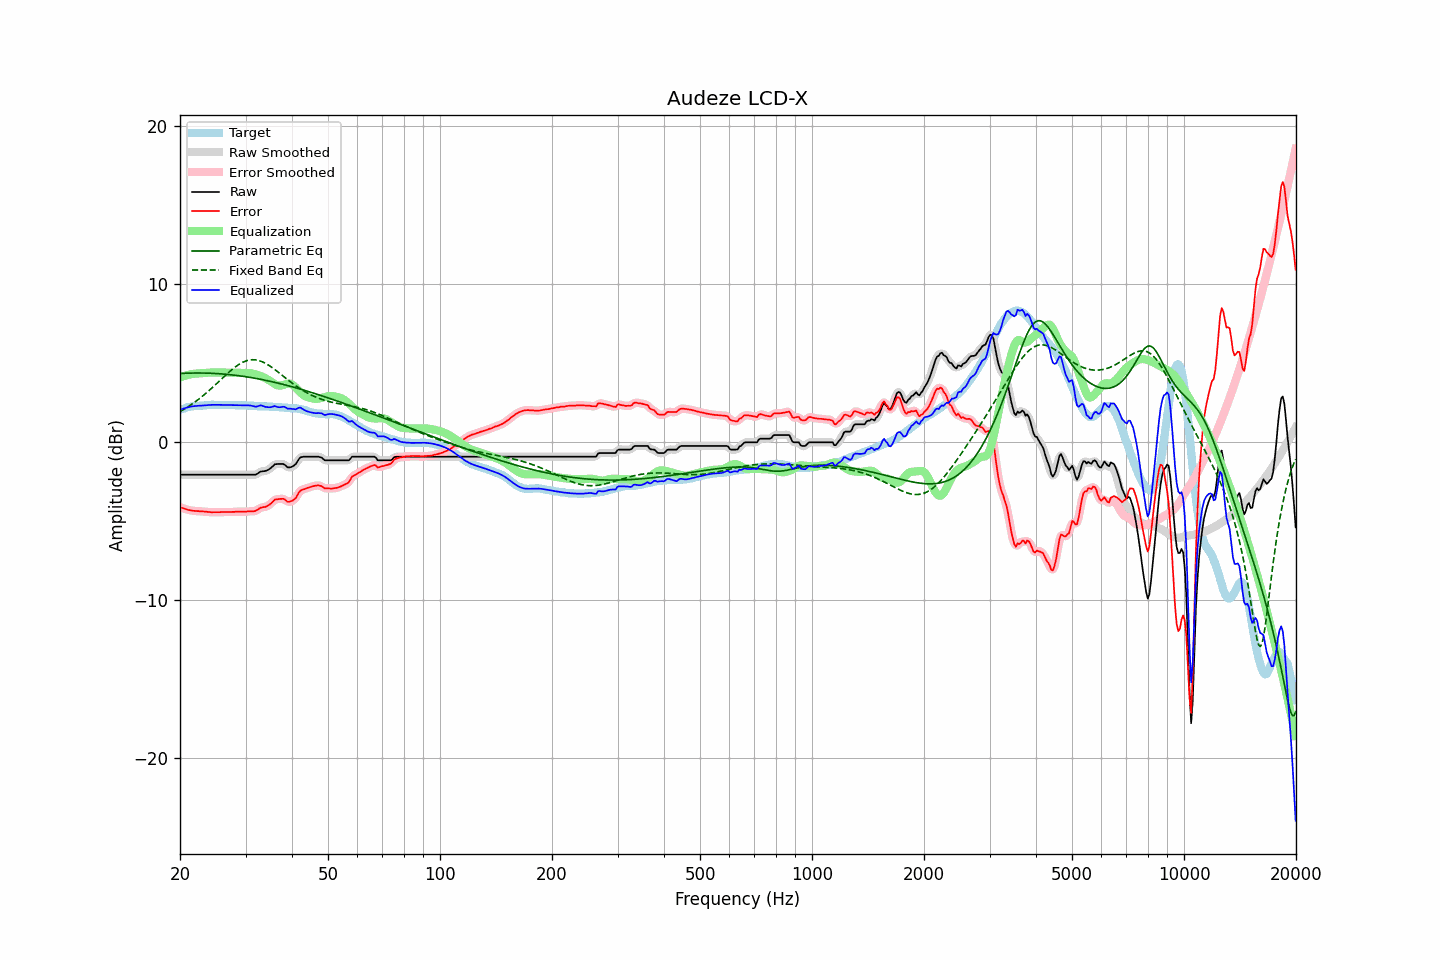

The file beside this chart, header and first rows:
frequency, raw, error, smoothed, error_smoothed, equalization, parametric_eq, fixed_band_eq, equalized_raw, equalized_smoothed, target
20.00, -2.05, -4.10, -2.05, -4.10, 4.10, 4.36, 1.95, 2.05, 2.05, 2.05
20.20, -2.05, -4.14, -2.05, -4.14, 4.14, 4.36, 2.01, 2.09, 2.09, 2.09
20.40, -2.05, -4.17, -2.05, -4.18, 4.18, 4.37, 2.06, 2.13, 2.13, 2.12
20.61, -2.05, -4.20, -2.05, -4.21, 4.21, 4.37, 2.13, 2.16, 2.16, 2.15
20.81, -2.05, -4.24, -2.05, -4.24, 4.24, 4.37, 2.19, 2.19, 2.19, 2.19
21.02, -2.05, -4.28, -2.05, -4.27, 4.27, 4.38, 2.25, 2.22, 2.22, 2.23
21.23, -2.05, -4.29, -2.05, -4.30, 4.29, 4.38, 2.32, 2.24, 2.24, 2.24
21.44, -2.05, -4.31, -2.05, -4.32, 4.31, 4.38, 2.39, 2.26, 2.26, 2.26
21.66, -2.05, -4.33, -2.05, -4.33, 4.33, 4.38, 2.46, 2.28, 2.28, 2.28
21.87, -2.05, -4.34, -2.05, -4.34, 4.34, 4.39, 2.53, 2.29, 2.29, 2.29
22.09, -2.05, -4.35, -2.05, -4.35, 4.35, 4.39, 2.61, 2.30, 2.30, 2.30
22.31, -2.05, -4.35, -2.05, -4.36, 4.36, 4.39, 2.68, 2.31, 2.31, 2.30
22.54, -2.05, -4.36, -2.05, -4.36, 4.37, 4.39, 2.76, 2.32, 2.32, 2.31
22.76, -2.05, -4.37, -2.05, -4.37, 4.37, 4.39, 2.84, 2.32, 2.32, 2.32
22.99, -2.05, -4.37, -2.05, -4.38, 4.38, 4.39, 2.92, 2.33, 2.33, 2.32
23.22, -2.05, -4.38, -2.05, -4.38, 4.39, 4.38, 3.01, 2.34, 2.34, 2.33
23.45, -2.05, -4.39, -2.05, -4.39, 4.40, 4.38, 3.09, 2.35, 2.35, 2.34
23.69, -2.05, -4.40, -2.05, -4.40, 4.40, 4.38, 3.18, 2.35, 2.35, 2.35
23.92, -2.05, -4.41, -2.05, -4.42, 4.41, 4.38, 3.27, 2.36, 2.36, 2.36
24.16, -2.05, -4.42, -2.05, -4.42, 4.42, 4.37, 3.36, 2.37, 2.37, 2.37
24.40, -2.05, -4.43, -2.05, -4.43, 4.42, 4.37, 3.45, 2.37, 2.37, 2.38
24.65, -2.05, -4.42, -2.05, -4.43, 4.42, 4.36, 3.55, 2.37, 2.37, 2.37
24.89, -2.05, -4.42, -2.05, -4.42, 4.42, 4.36, 3.64, 2.37, 2.37, 2.37
25.14, -2.05, -4.42, -2.05, -4.42, 4.42, 4.35, 3.74, 2.37, 2.37, 2.37
25.39, -2.05, -4.42, -2.05, -4.42, 4.42, 4.34, 3.83, 2.37, 2.37, 2.37
25.65, -2.05, -4.42, -2.05, -4.42, 4.42, 4.34, 3.93, 2.37, 2.37, 2.37
25.91, -2.05, -4.40, -2.05, -4.41, 4.42, 4.33, 4.02, 2.37, 2.37, 2.35
26.16, -2.05, -4.41, -2.05, -4.41, 4.42, 4.32, 4.12, 2.37, 2.37, 2.36
26.43, -2.05, -4.41, -2.05, -4.41, 4.41, 4.31, 4.21, 2.36, 2.36, 2.36
26.69, -2.05, -4.41, -2.05, -4.41, 4.41, 4.30, 4.31, 2.36, 2.36, 2.36
26.96, -2.05, -4.41, -2.05, -4.41, 4.41, 4.29, 4.40, 2.36, 2.36, 2.36
27.23, -2.05, -4.41, -2.05, -4.41, 4.41, 4.28, 4.49, 2.36, 2.36, 2.36
27.50, -2.05, -4.41, -2.05, -4.41, 4.41, 4.27, 4.58, 2.36, 2.36, 2.36
27.77, -2.05, -4.40, -2.05, -4.40, 4.40, 4.26, 4.66, 2.35, 2.35, 2.35
28.05, -2.05, -4.40, -2.05, -4.40, 4.40, 4.25, 4.74, 2.35, 2.35, 2.35
28.33, -2.05, -4.38, -2.05, -4.39, 4.40, 4.24, 4.82, 2.35, 2.35, 2.33
28.62, -2.05, -4.39, -2.05, -4.39, 4.40, 4.22, 4.89, 2.35, 2.35, 2.34
28.90, -2.05, -4.39, -2.05, -4.39, 4.39, 4.21, 4.95, 2.34, 2.34, 2.34
29.19, -2.05, -4.38, -2.05, -4.39, 4.39, 4.20, 5.01, 2.34, 2.34, 2.33
29.48, -2.05, -4.39, -2.05, -4.39, 4.39, 4.18, 5.06, 2.34, 2.34, 2.34
29.78, -2.05, -4.39, -2.05, -4.39, 4.39, 4.17, 5.11, 2.34, 2.34, 2.34
30.08, -2.05, -4.39, -2.05, -4.39, 4.39, 4.15, 5.15, 2.34, 2.34, 2.34
30.38, -2.05, -4.37, -2.05, -4.38, 4.39, 4.14, 5.18, 2.34, 2.34, 2.32
30.68, -2.05, -4.37, -2.05, -4.37, 4.39, 4.12, 5.20, 2.34, 2.34, 2.32
30.99, -2.05, -4.36, -2.05, -4.37, 4.38, 4.10, 5.22, 2.33, 2.33, 2.31
31.30, -2.05, -4.36, -2.05, -4.37, 4.36, 4.09, 5.23, 2.31, 2.30, 2.31
31.61, -2.05, -4.36, -2.05, -4.36, 4.33, 4.07, 5.23, 2.28, 2.28, 2.31
31.93, -2.05, -4.34, -2.04, -4.33, 4.30, 4.05, 5.22, 2.25, 2.26, 2.29
32.24, -2.00, -4.28, -1.99, -4.28, 4.27, 4.03, 5.20, 2.27, 2.28, 2.28
32.57, -1.93, -4.21, -1.93, -4.22, 4.23, 4.01, 5.18, 2.30, 2.30, 2.28
32.89, -1.86, -4.14, -1.88, -4.16, 4.20, 3.99, 5.14, 2.34, 2.32, 2.28
33.22, -1.84, -4.12, -1.84, -4.12, 4.16, 3.97, 5.10, 2.32, 2.32, 2.28
33.55, -1.83, -4.10, -1.83, -4.10, 4.12, 3.95, 5.06, 2.29, 2.29, 2.27
33.89, -1.82, -4.09, -1.81, -4.09, 4.07, 3.93, 5.01, 2.25, 2.25, 2.27
34.23, -1.78, -4.05, -1.78, -4.05, 4.01, 3.91, 4.95, 2.23, 2.23, 2.27
34.57, -1.73, -3.99, -1.73, -4.00, 3.95, 3.89, 4.89, 2.22, 2.22, 2.26
34.92, -1.67, -3.92, -1.66, -3.92, 3.89, 3.86, 4.82, 2.22, 2.22, 2.25
35.27, -1.58, -3.83, -1.57, -3.82, 3.82, 3.84, 4.75, 2.24, 2.25, 2.25
35.62, -1.49, -3.73, -1.49, -3.73, 3.75, 3.82, 4.68, 2.26, 2.27, 2.24
35.97, -1.39, -3.62, -1.42, -3.65, 3.69, 3.79, 4.60, 2.30, 2.27, 2.23
... 635 more rows
